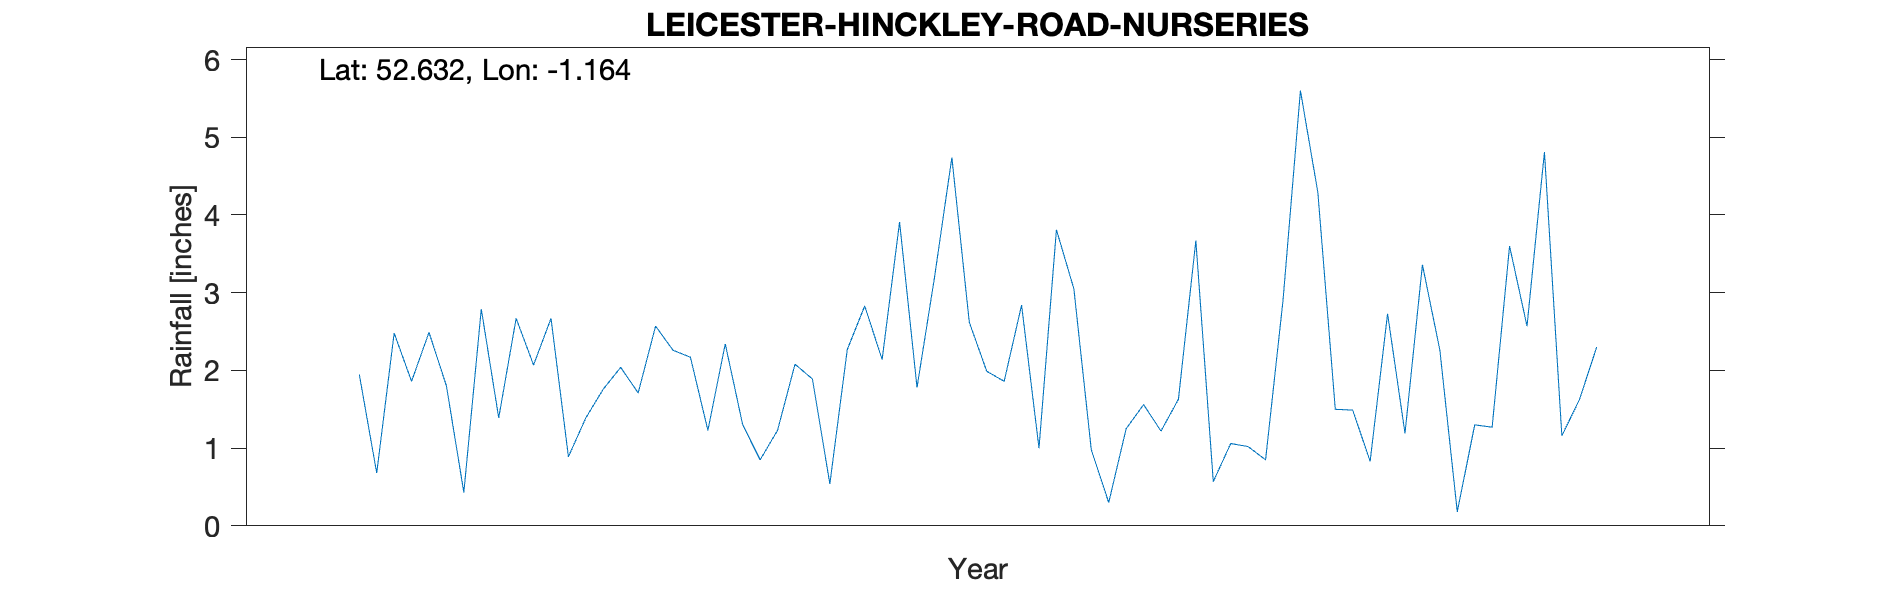

The file beside this chart, header and first rows:
LEICESTER-HINCKLEY-ROAD-NURSERIES, , , , , , , , , , 
Grid ref, SK567041, Long, -1.164, Lat, 52.63, Elevation, 212, ft, , 
Station no, 2502/3, , , , , , , , , 
, 1951, 1952, 1953, 1954, 1955, 1956, 1957, 1958, 1959, 1960
January, , 1.95, 0.89, 1.23, 1.99, 3.67, 1.19, , , 
February, , 0.68, 1.39, 2.08, 1.86, 0.57, 3.36, , , 
March, , 2.48, 1.76, 1.89, 2.84, 1.06, 2.26, , , 
April, , 1.86, 2.04, 0.54, 1, 1.02, 0.18, , , 
May, , 2.49, 1.71, 2.27, 3.81, 0.85, 1.3, , , 
June, , 1.8, 2.57, 2.83, 3.05, 2.9, 1.27, , , 
July, , 0.43, 2.26, 2.14, 0.98, 5.6, 3.6, , , 
August, , 2.79, 2.17, 3.91, 0.3, 4.29, 2.57, , , 
September, , 1.39, 1.23, 1.78, 1.25, 1.5, 4.81, , , 
October, , 2.67, 2.34, 3.19, 1.56, 1.49, 1.16, , , 
November, , 2.07, 1.3, 4.74, 1.22, 0.83, 1.62, , , 
December, , 2.67, 0.85, 2.62, 1.63, 2.73, 2.3, , , 
Total, , 23.28, 20.51, 29.22, 21.49, 26.51, 25.62, , , 
